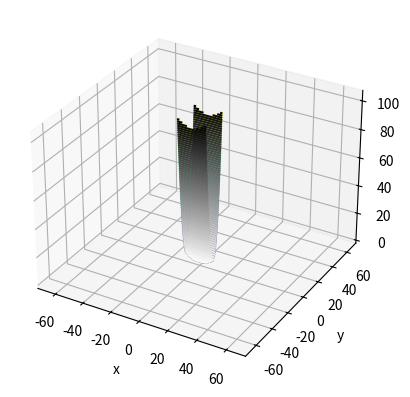

Write the Python code that produced this figure.
import mpl_toolkits.mplot3d
import matplotlib.pyplot as plt
import numpy as np

def fn(x, y):
    """f(x, y) = (1/20) * x**2 + y**2"""
    return x**2 / 20 + y**2

def fn_derivative(x, y):
    return x/10, 2*y

if __name__ == '__main__':

    x = np.linspace(-10, 10, 100)  # x 좌표들
    y = np.linspace(-10, 10, 100)  # y 좌표들

    # 3차원 그래프를 그리기 위해서
    X, Y = np.meshgrid(x, y)
    Z = fn(X, Y)

    fig = plt.figure()
    ax = plt.axes(projection='3d')
    # projection 파라미터를 사용하려면 mpl_toolkits.mplot3d 패키지가 필요
    ax.contour3D(X, Y, Z, 100)
    plt.xlabel('x')
    plt.ylabel('y')

    plt.show()

    # 등고선(contour) 그래프
    plt.contour(X, Y, Z, 100, cmap='binary')
    plt.xlabel('x')
    plt.ylabel('y')
    plt.axis('equal')
    plt.show()